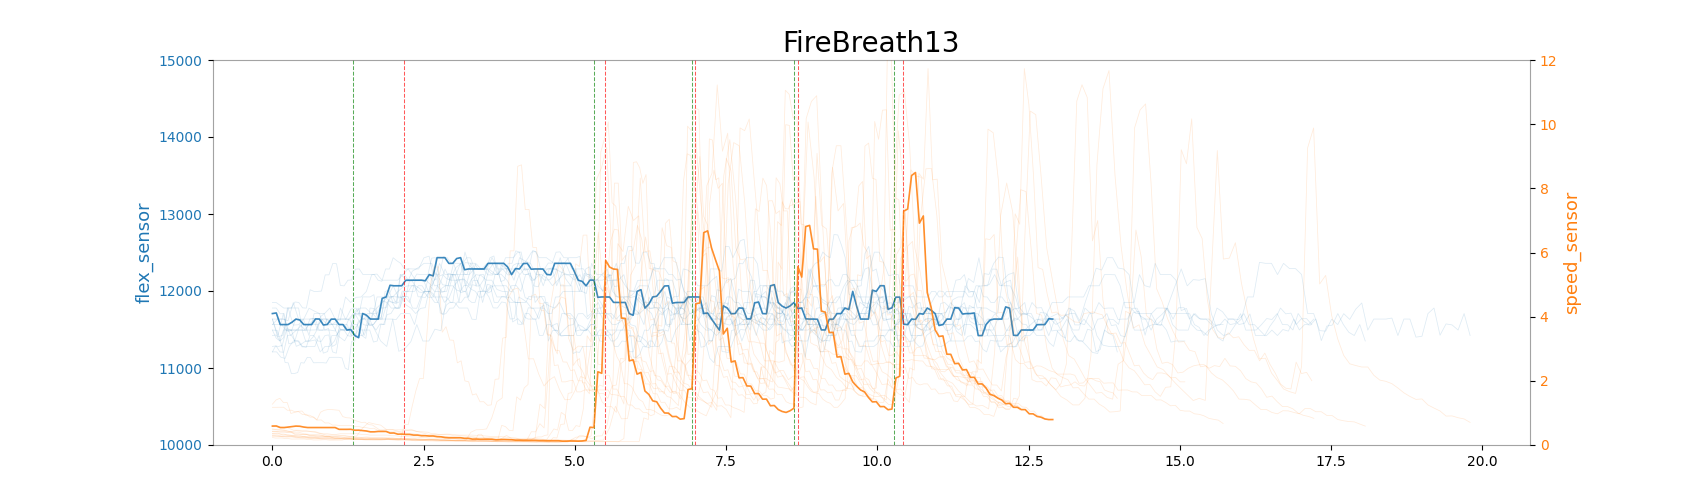

The table this chart was drawn from, first rows:
time, speed_sensor, flex_sensor, action_time, record_time
0.01535, 0.5893, 11707, None, 
0.04212, 0.5893, 11707, None, 
0.0569, 0.5893, 11707, None, 
0.07218, 0.5893, 11707, None, 
0.08456, 0.5893, 11707, None, 
0.09784, 0.5442, 11564, None, 
0.1119, 0.5442, 11564, None, 
0.1254, 0.5442, 11564, None, 
0.1399, 0.5442, 11564, None, 
0.1545, 0.5442, 11564, None, 
0.1668, 0.5442, 11564, None, 
0.1856, 0.5442, 11564, None, 
0.1941, 0.5442, 11564, None, 
0.2086, 0.559, 11564, None, 
0.2224, 0.559, 11564, None, 
0.2358, 0.559, 11564, None, 
0.25, 0.559, 11564, None, 
0.2639, 0.559, 11564, None, 
0.2789, 0.559, 11564, None, 
0.2913, 0.559, 11564, None, 
0.3056, 0.5893, 11635, None, 
0.319, 0.5893, 11635, None, 
0.3389, 0.5893, 11635, None, 
0.347, 0.5893, 11635, None, 
0.3606, 0.5893, 11635, None, 
0.3748, 0.5893, 11635, None, 
0.3884, 0.5893, 11635, None, 
0.4026, 0.5893, 11635, None, 
0.4162, 0.559, 11564, None, 
0.4303, 0.559, 11564, None, 
0.4442, 0.559, 11564, None, 
0.4583, 0.559, 11564, None, 
0.4724, 0.559, 11564, None, 
0.4924, 0.559, 11564, None, 
0.5005, 0.559, 11564, None, 
0.5131, 0.5442, 11564, None, 
0.5269, 0.5442, 11564, None, 
0.5415, 0.5442, 11564, None, 
0.5546, 0.5442, 11564, None, 
0.5689, 0.5442, 11564, None, 
0.5832, 0.5442, 11564, None, 
0.5967, 0.5442, 11564, None, 
0.6108, 0.5442, 11635, None, 
0.6251, 0.5442, 11635, None, 
0.6434, 0.5442, 11635, None, 
0.652, 0.5442, 11635, None, 
0.6665, 0.5442, 11635, None, 
0.6802, 0.5442, 11635, None, 
0.6953, 0.5442, 11635, None, 
0.7086, 0.5442, 11635, None, 
0.7222, 0.5442, 11564, None, 
0.7353, 0.5442, 11564, None, 
0.7498, 0.5442, 11564, None, 
0.7639, 0.5442, 11564, None, 
0.7771, 0.5442, 11564, None, 
0.7989, 0.5442, 11564, None, 
0.8068, 0.5442, 11564, None, 
0.819, 0.5442, 11635, None, 
0.8331, 0.5442, 11635, None, 
0.8468, 0.5442, 11635, None, 
... 715 more rows
